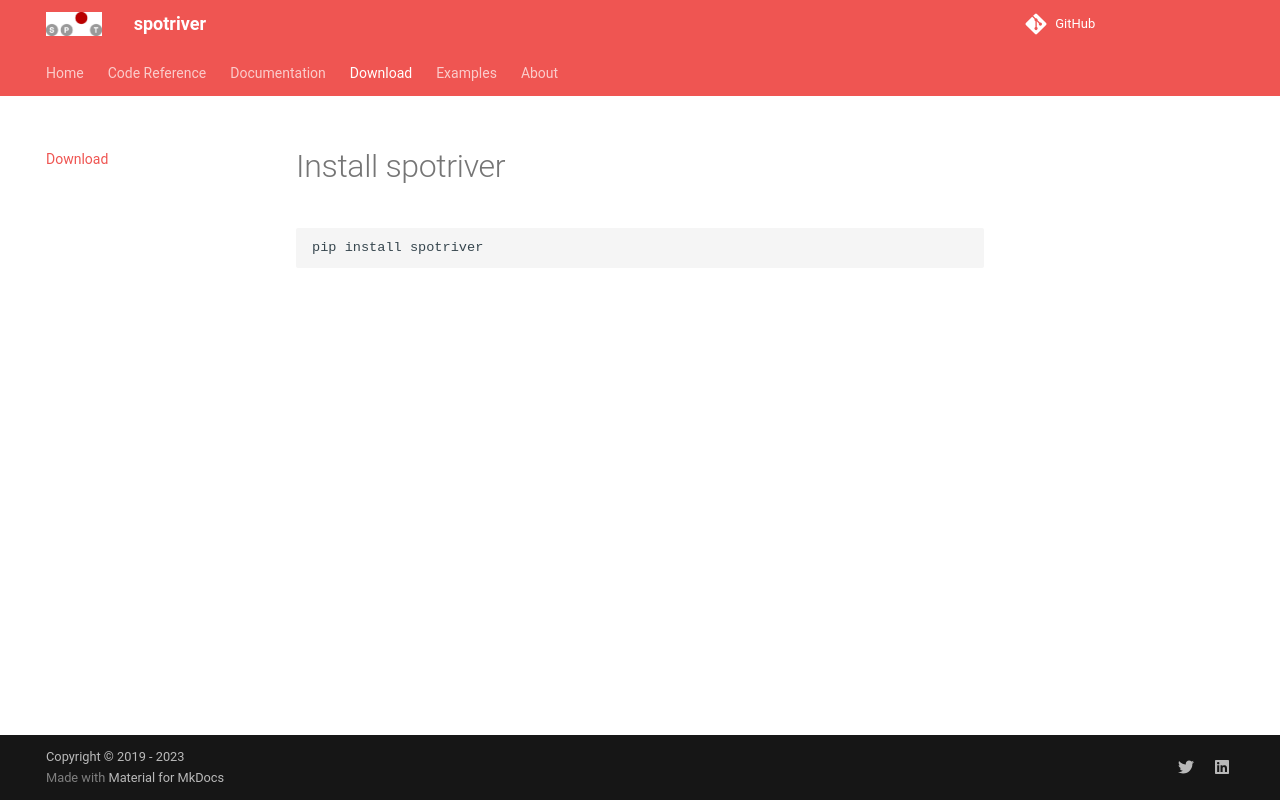

repository: sequential-parameter-optimization/spotRiver · page: download/index.html · generator: mkdocs

# Install spotriver

    pip install spotriver
